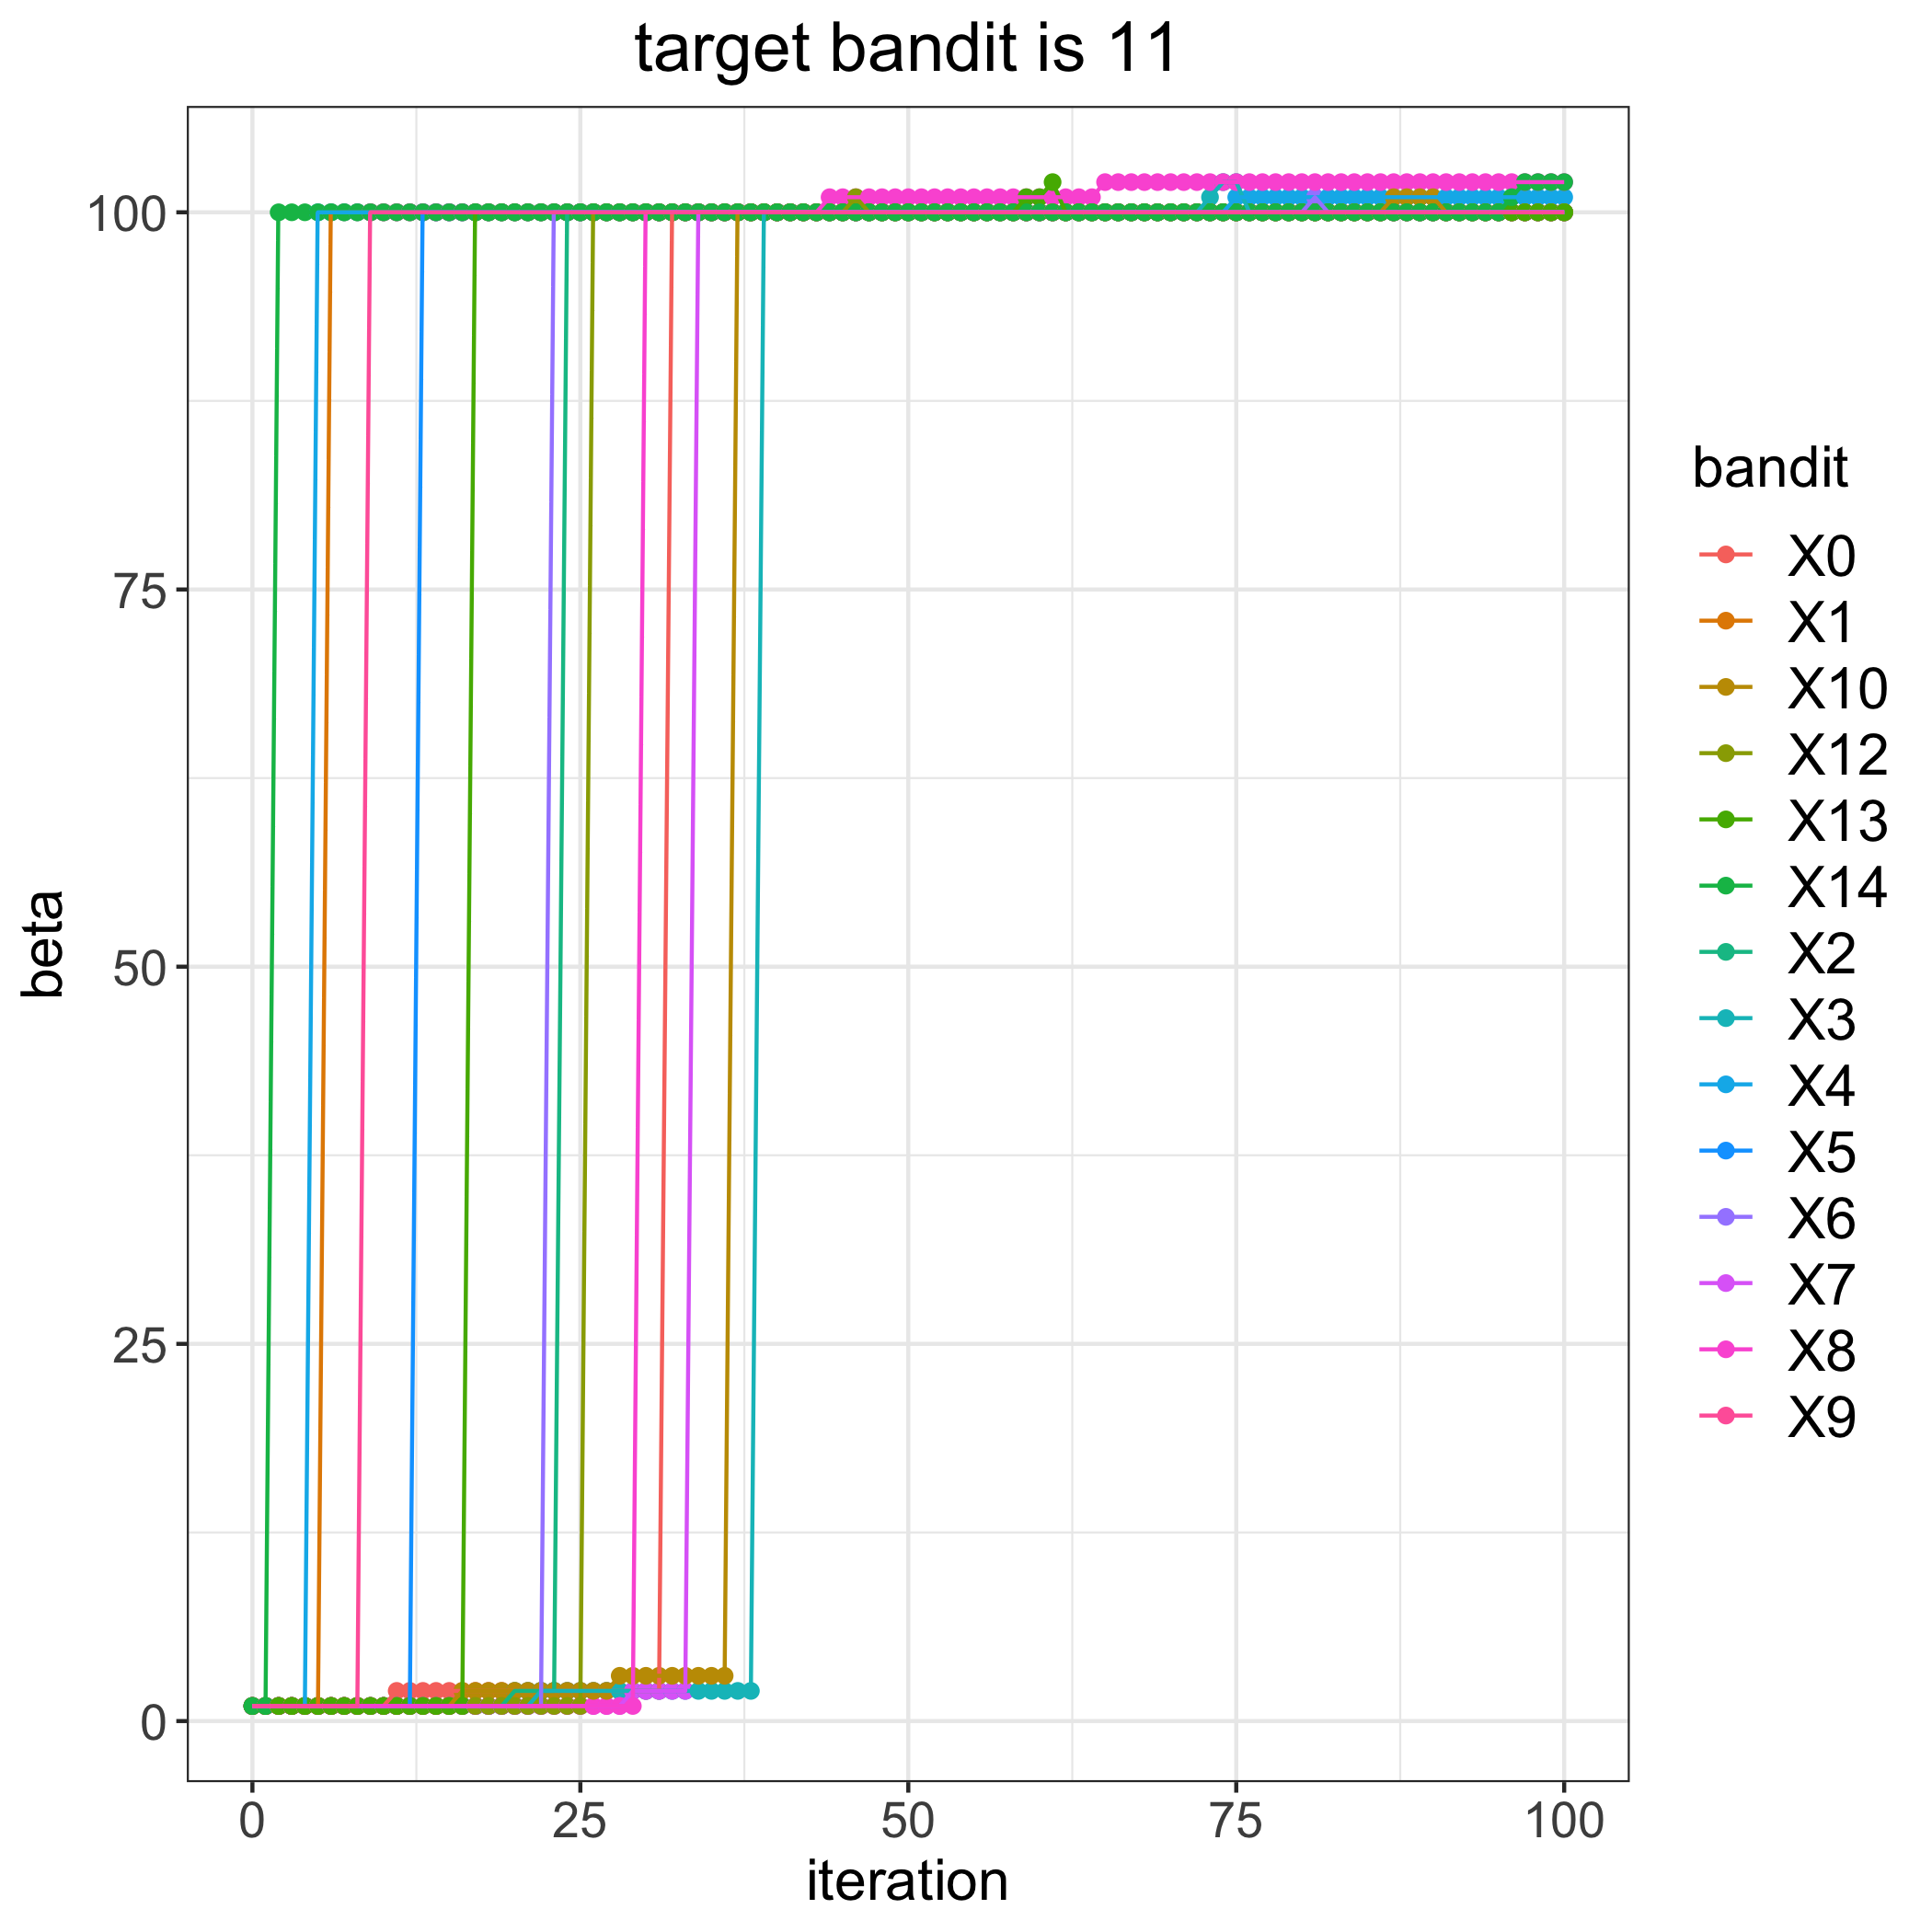

The data file committed next to this chart (first rows):
, 0, 1, 2, 3, 4, 5, 6, 7, 8, 9, 10, 12, 13, 14
0, 1, 1, 1, 1, 1, 1, 1, 1, 1, 1, 1, 1, 1, 1
1, 1, 1, 1, 1, 1, 1, 1, 1, 1, 1, 1, 1, 1, 1
2, 1, 1, 1, 1, 1, 1, 1, 1, 1, 1, 1, 1, 1, 100
3, 1, 1, 1, 1, 1, 1, 1, 1, 1, 1, 1, 1, 1, 100
4, 1, 1, 1, 1, 1, 1, 1, 1, 1, 1, 1, 1, 1, 100
5, 1, 1, 1, 1, 100, 1, 1, 1, 1, 1, 1, 1, 1, 100
6, 1, 100, 1, 1, 100, 1, 1, 1, 1, 1, 1, 1, 1, 100
7, 1, 100, 1, 1, 100, 1, 1, 1, 1, 1, 1, 1, 1, 100
8, 1, 100, 1, 1, 100, 1, 1, 1, 1, 1, 1, 1, 1, 100
9, 1, 100, 1, 1, 100, 1, 1, 1, 1, 100, 1, 1, 1, 100
10, 1, 100, 1, 1, 100, 1, 1, 1, 1, 100, 1, 1, 1, 100
11, 2, 100, 1, 1, 100, 1, 1, 1, 1, 100, 1, 1, 1, 100
12, 2, 100, 1, 1, 100, 1, 1, 1, 1, 100, 1, 1, 1, 100
13, 2, 100, 1, 1, 100, 100, 1, 1, 1, 100, 1, 1, 1, 100
14, 2, 100, 1, 1, 100, 100, 1, 1, 1, 100, 1, 1, 1, 100
15, 2, 100, 1, 1, 100, 100, 1, 1, 1, 100, 1, 1, 1, 100
16, 2, 100, 1, 1, 100, 100, 1, 1, 1, 100, 2, 1, 1, 100
17, 2, 100, 1, 1, 100, 100, 1, 1, 1, 100, 2, 1, 100, 100
18, 2, 100, 1, 1, 100, 100, 1, 1, 1, 100, 2, 1, 100, 100
19, 2, 100, 1, 1, 100, 100, 1, 1, 1, 100, 2, 1, 100, 100
20, 2, 100, 2, 1, 100, 100, 1, 1, 1, 100, 2, 1, 100, 100
21, 2, 100, 2, 1, 100, 100, 1, 1, 1, 100, 2, 1, 100, 100
22, 2, 100, 2, 2, 100, 100, 1, 1, 1, 100, 2, 1, 100, 100
23, 2, 100, 2, 2, 100, 100, 100, 1, 1, 100, 2, 1, 100, 100
24, 2, 100, 100, 2, 100, 100, 100, 1, 1, 100, 2, 1, 100, 100
25, 2, 100, 100, 2, 100, 100, 100, 1, 1, 100, 2, 1, 100, 100
26, 2, 100, 100, 2, 100, 100, 100, 1, 1, 100, 2, 100, 100, 100
27, 2, 100, 100, 2, 100, 100, 100, 1, 1, 100, 2, 100, 100, 100
28, 2, 100, 100, 2, 100, 100, 100, 1, 1, 100, 3, 100, 100, 100
29, 2, 100, 100, 2, 100, 100, 100, 2, 1, 100, 3, 100, 100, 100
30, 2, 100, 100, 2, 100, 100, 100, 2, 100, 100, 3, 100, 100, 100
31, 2, 100, 100, 2, 100, 100, 100, 2, 100, 100, 3, 100, 100, 100
32, 100, 100, 100, 2, 100, 100, 100, 2, 100, 100, 3, 100, 100, 100
33, 100, 100, 100, 2, 100, 100, 100, 2, 100, 100, 3, 100, 100, 100
34, 100, 100, 100, 2, 100, 100, 100, 100, 100, 100, 3, 100, 100, 100
35, 100, 100, 100, 2, 100, 100, 100, 100, 100, 100, 3, 100, 100, 100
36, 100, 100, 100, 2, 100, 100, 100, 100, 100, 100, 3, 100, 100, 100
37, 100, 100, 100, 2, 100, 100, 100, 100, 100, 100, 100, 100, 100, 100
38, 100, 100, 100, 2, 100, 100, 100, 100, 100, 100, 100, 100, 100, 100
39, 100, 100, 100, 100, 100, 100, 100, 100, 100, 100, 100, 100, 100, 100
40, 100, 100, 100, 100, 100, 100, 100, 100, 100, 100, 100, 100, 100, 100
41, 100, 100, 100, 100, 100, 100, 100, 100, 100, 100, 100, 100, 100, 100
42, 100, 100, 100, 100, 100, 100, 100, 100, 100, 100, 100, 100, 100, 100
43, 100, 100, 100, 100, 100, 100, 100, 100, 100, 100, 100, 100, 100, 100
44, 100, 100, 100, 100, 100, 100, 100, 100, 101, 100, 100, 100, 100, 100
45, 100, 100, 100, 100, 100, 100, 100, 100, 101, 100, 100, 100, 100, 100
46, 100, 100, 100, 100, 100, 100, 100, 100, 101, 100, 100, 101, 100, 100
47, 100, 100, 100, 100, 100, 100, 100, 100, 101, 100, 100, 100, 100, 100
48, 100, 100, 100, 100, 100, 100, 100, 100, 101, 100, 100, 100, 100, 100
49, 100, 100, 100, 100, 100, 100, 100, 100, 101, 100, 100, 100, 100, 100
50, 100, 100, 100, 100, 100, 100, 100, 100, 101, 100, 100, 100, 100, 100
51, 100, 100, 100, 100, 100, 100, 100, 100, 101, 100, 100, 100, 100, 100
52, 100, 100, 100, 100, 100, 100, 100, 100, 101, 100, 100, 100, 100, 100
53, 100, 100, 100, 100, 100, 100, 100, 100, 101, 100, 100, 100, 100, 100
54, 100, 100, 100, 100, 100, 100, 100, 100, 101, 100, 100, 100, 100, 100
55, 100, 100, 100, 100, 100, 100, 100, 100, 101, 100, 100, 100, 100, 100
56, 100, 100, 100, 100, 100, 100, 100, 100, 101, 100, 100, 100, 100, 100
57, 100, 100, 100, 100, 100, 100, 100, 100, 101, 100, 100, 100, 100, 100
58, 100, 100, 100, 100, 100, 100, 100, 100, 101, 100, 100, 100, 100, 100
59, 100, 100, 100, 100, 100, 100, 100, 100, 101, 100, 100, 100, 101, 100
... 41 more rows
